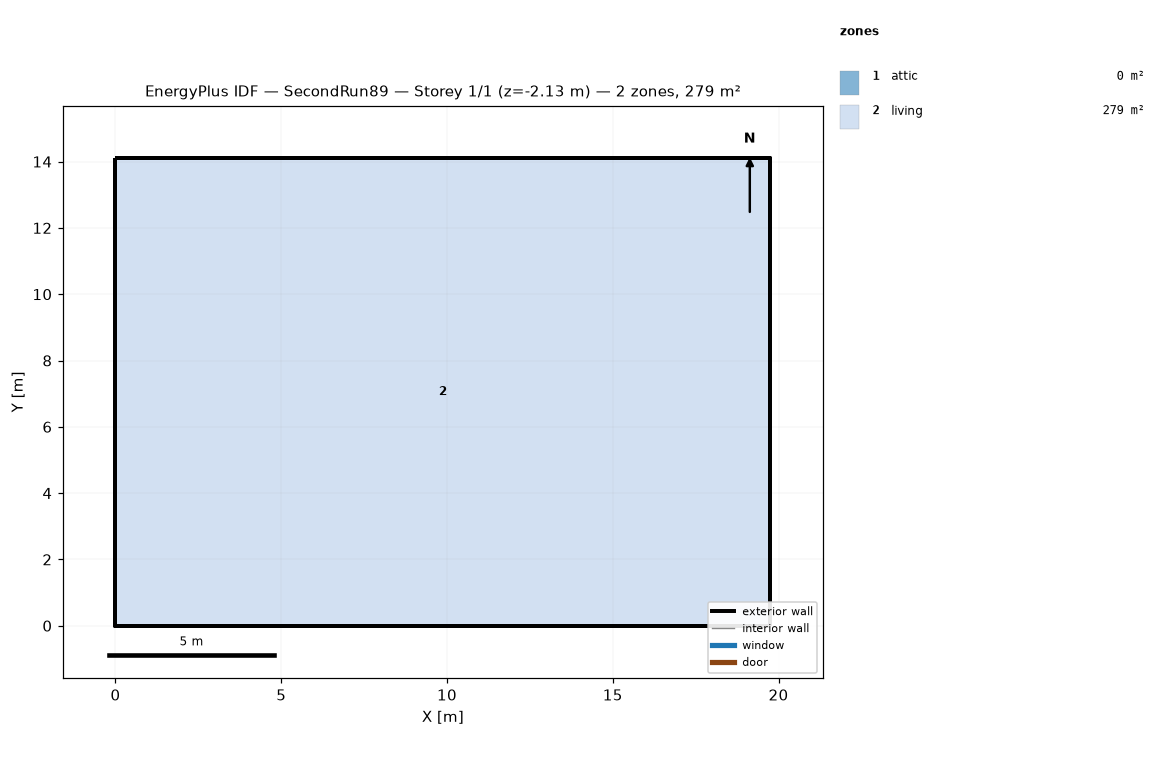
=== STOREY PLAN SPEC (per zone: floor XY polygon, exterior-wall plan segments, windows/doors) ===
zone 1: attic  (0.0 m²)
  exterior wall: (19.75, 0.00) – (19.75, 14.11) – (19.75, 7.05)  [21.2 m]
  exterior wall: (0.00, 14.11) – (0.00, 0.00) – (0.00, 7.05)  [21.2 m]
zone 2: living  (278.7 m²)
  floor: (0.00, 0.00) (0.00, 14.11) (19.75, 14.11) (19.75, 0.00)
  exterior wall: (0.00, 0.00) – (19.75, 0.00)  [19.8 m] x2 surfaces
  exterior wall: (19.75, 0.00) – (19.75, 14.11)  [14.1 m] x2 surfaces
  exterior wall: (19.75, 14.11) – (0.00, 14.11)  [19.8 m] x2 surfaces
  exterior wall: (0.00, 14.11) – (0.00, 0.00)  [14.1 m] x2 surfaces
  interior walls: 4

=== DERIVED (storey summary) ===
Building: SecondRun89
Storey: 1 of 1  (floor level z = -2.13 m)
Storey gross floor area: 278.7 m²
Zones on this storey: 2
  - attic: floor 0.0 m²; exterior wall 42.3 m (19.4 m²); WWR 0.0%
  - living: floor 278.7 m²; exterior wall 67.7 m (268.4 m²); WWR 0.0%
Zone adjacency: (none detected)